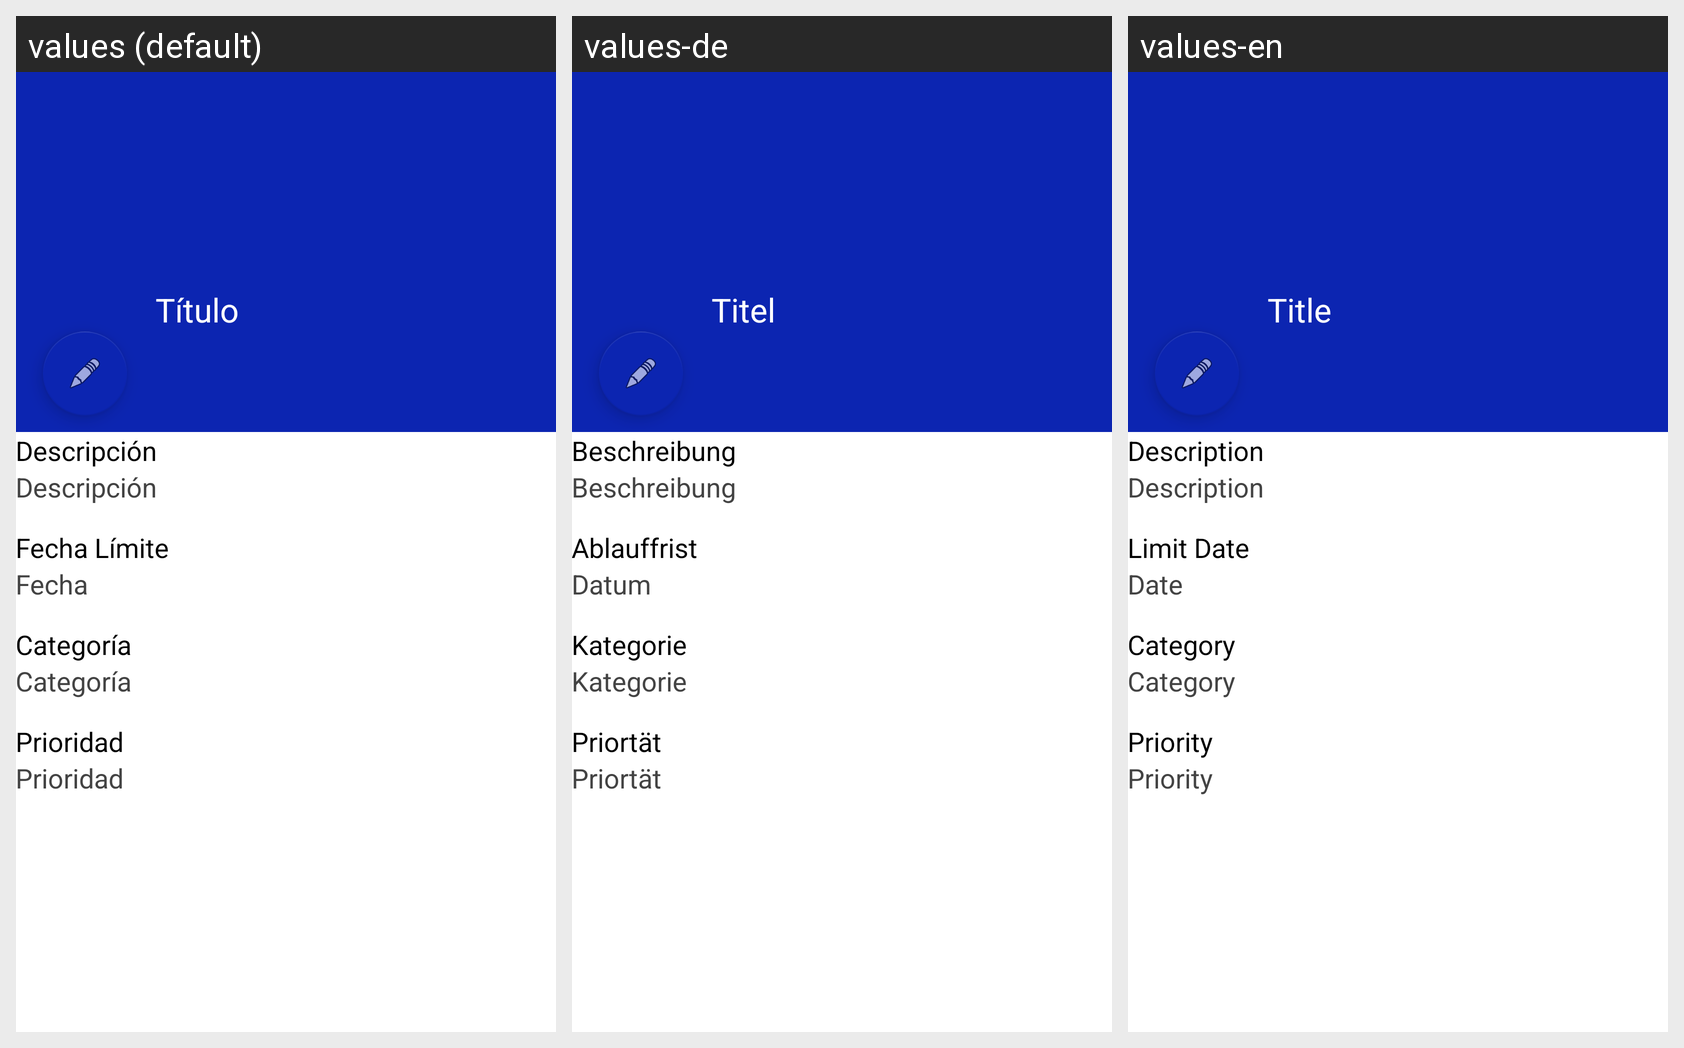

Translations of the strings shown on this Android screen, per locale in the grid:
Android screen res/layout/fragment_detail.xml rendered under 3 locales, left to right: values (default), values-de, values-en. Device: Nexus 5 (rendered at 1080×1920; each locale shown at half size, 540×960, under a caption strip naming it); theme AppTheme.Detail.
Strings drawn on this screen, with the default value and each locale's value (text and hints the layout hard-codes, and strings that could not be matched under every locale, appear in the picture but are not listed):

title
  values: Título
  values-de: Titel
  values-en: Title

category
  values: Categoría
  values-de: Kategorie
  values-en: Category

date
  values: Fecha
  values-de: Datum
  values-en: Date

priority
  values: Prioridad
  values-de: Priortät
  values-en: Priority

description
  values: Descripción
  values-de: Beschreibung
  values-en: Description

dateLimit
  values: Fecha Límite
  values-de: Ablauffrist
  values-en: Limit Date
